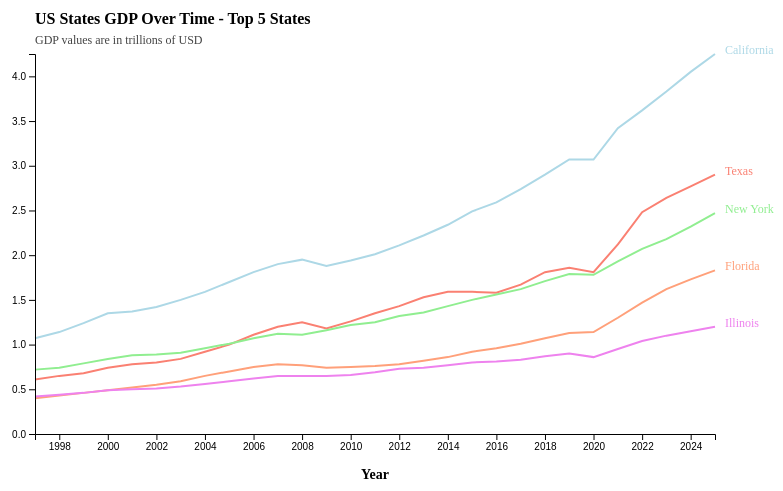
D3 v7 page, settled after 360 driven frames (6 s of simulated time); the page loaded 1 data file(s).


// ── main.js
// Consts/global variables
const w = 800;
const h = 500;
const margin = 60;

const parseYear = d3.timeParse("%Y");


// load my data, gdp annual by state
d3.csv("gdpannual.csv").then(data => {

    console.log("data", data);

    data.forEach(d => {
        d.year = parseYear(d.Year);

        d.California = +d.California;
        d.Texas = +d.Texas;
        d.NewYork = +d.NewYork;
        d.Florida = +d.Florida;
        d.Illinois = +d.Illinois;
    });

    // scales
    const xScale = d3.scaleTime()
        .domain(d3.extent(data, d => d.year))
        .range([margin, w - margin]);

    const yScale = d3.scaleLinear()
        .domain([
            0,
            d3.max(data, d =>
                Math.max(
                    d.California,
                    d.Texas,
                    d.NewYork,
                    d.Florida,
                    d.Illinois
                )
            )
        ])
        .range([h - margin, margin]);

    // axes
    const bottomAxis = d3.axisBottom()
        .scale(xScale)
        .tickFormat(d3.timeFormat("%Y"));

    const leftAxis = d3.axisLeft()
        .scale(yScale);

    // svg
    const svg = d3.select("body")
        .append("svg")
        .attr("width", w)
        .attr("height", h);

    // generate the lines
    const lineCalifornia = d3.line()
        .x(d => xScale(d.year))
        .y(d => yScale(d.California));

    const lineTexas = d3.line()
        .x(d => xScale(d.year))
        .y(d => yScale(d.Texas));

    const lineNewYork = d3.line()
        .x(d => xScale(d.year))
        .y(d => yScale(d.NewYork));

    const lineFlorida = d3.line()
        .x(d => xScale(d.year))
        .y(d => yScale(d.Florida));

    const lineIllinois = d3.line()
        .x(d => xScale(d.year))
        .y(d => yScale(d.Illinois));

    svg.append("path")
        .data([data])
        .attr("d", lineCalifornia)
        .attr("class", "california line");

    svg.append("path")
        .data([data])
        .attr("d", lineTexas)
        .attr("class", "texas line");

    svg.append("path")
        .data([data])
        .attr("d", lineNewYork)
        .attr("class", "newyork line");

    svg.append("path")
        .data([data])
        .attr("d", lineFlorida)
        .attr("class", "florida line");

    svg.append("path")
        .data([data])
        .attr("d", lineIllinois)
        .attr("class", "illinois line");

    // axes
    svg.append("g")
        .attr("class", "axis")
        .attr("transform", "translate(0," + (h - margin) + ")")
        .call(bottomAxis);

    svg.append("text")
        .attr("x", w / 2)
        .attr("y", h - 15)
        .attr("text-anchor", "middle")
        .attr("class", "label")
        .text("Year");

    svg.append("g")
        .attr("class", "axis")
        .attr("transform", "translate(" + margin + ",0)")
        .call(leftAxis);

    // title
    svg.append("text")
        .attr("x", margin)
        .attr("y", 30)
        .attr("class", "title")
        .text("US States GDP Over Time - Top 5 States");

    // subheader
    svg.append("text")
        .attr("x", margin)
        .attr("y", 50)
        .attr("class", "subheader")
        .text("GDP values are in trillions of USD");

    // line labels
    const last = data[data.length - 1];

    svg.append("text")
        .attr("x", xScale(last.year) + 10)
        .attr("y", yScale(last.California))
        .style("fill", "lightblue")
        .style("font-size", "12px")
        .text("California");

    svg.append("text")
        .attr("x", xScale(last.year) + 10)
        .attr("y", yScale(last.Texas))
        .style("fill", "salmon")
        .style("font-size", "12px")
        .text("Texas");

    svg.append("text")
        .attr("x", xScale(last.year) + 10)
        .attr("y", yScale(last.NewYork))
        .style("fill", "lightgreen")
        .style("font-size", "12px")
        .text("New York");

    svg.append("text")
        .attr("x", xScale(last.year) + 10)
        .attr("y", yScale(last.Florida))
        .style("fill", "lightsalmon")
        .style("font-size", "12px")
        .text("Florida");

    svg.append("text")
        .attr("x", xScale(last.year) + 10)
        .attr("y", yScale(last.Illinois))
        .style("fill", "violet")
        .style("font-size", "12px")
        .text("Illinois");

});

### data: gdpannual.csv
?Year, California, Texas, NewYork, Florida, Illinois
1997, 1.07, 0.61, 0.72, 0.4, 0.42
1998, 1.14, 0.65, 0.74, 0.43, 0.44
1999, 1.24, 0.68, 0.79, 0.46, 0.46
2000, 1.35, 0.74, 0.84, 0.49, 0.49
2001, 1.37, 0.78, 0.88, 0.52, 0.5
2002, 1.42, 0.8, 0.89, 0.55, 0.51
2003, 1.5, 0.84, 0.91, 0.59, 0.53
2004, 1.59, 0.92, 0.96, 0.65, 0.56
2005, 1.7, 1, 1.01, 0.7, 0.59
2006, 1.81, 1.11, 1.07, 0.75, 0.62
2007, 1.9, 1.2, 1.12, 0.78, 0.65
2008, 1.95, 1.25, 1.11, 0.77, 0.65
2009, 1.88, 1.18, 1.16, 0.74, 0.65
2010, 1.94, 1.26, 1.22, 0.75, 0.66
2011, 2.01, 1.35, 1.25, 0.76, 0.69
2012, 2.11, 1.43, 1.32, 0.78, 0.73
2013, 2.22, 1.53, 1.36, 0.82, 0.74
2014, 2.34, 1.59, 1.43, 0.86, 0.77
2015, 2.49, 1.59, 1.5, 0.92, 0.8
2016, 2.59, 1.58, 1.56, 0.96, 0.81
2017, 2.74, 1.67, 1.62, 1.01, 0.83
2018, 2.9, 1.81, 1.71, 1.07, 0.87
2019, 3.07, 1.86, 1.79, 1.13, 0.9
2020, 3.07, 1.81, 1.78, 1.14, 0.86
2021, 3.42, 2.12, 1.93, 1.3, 0.95
2022, 3.62, 2.48, 2.07, 1.47, 1.04
2023, 3.83, 2.64, 2.18, 1.62, 1.1
2024, 4.05, 2.77, 2.32, 1.73, 1.15
2025, 4.25, 2.9, 2.47, 1.83, 1.2